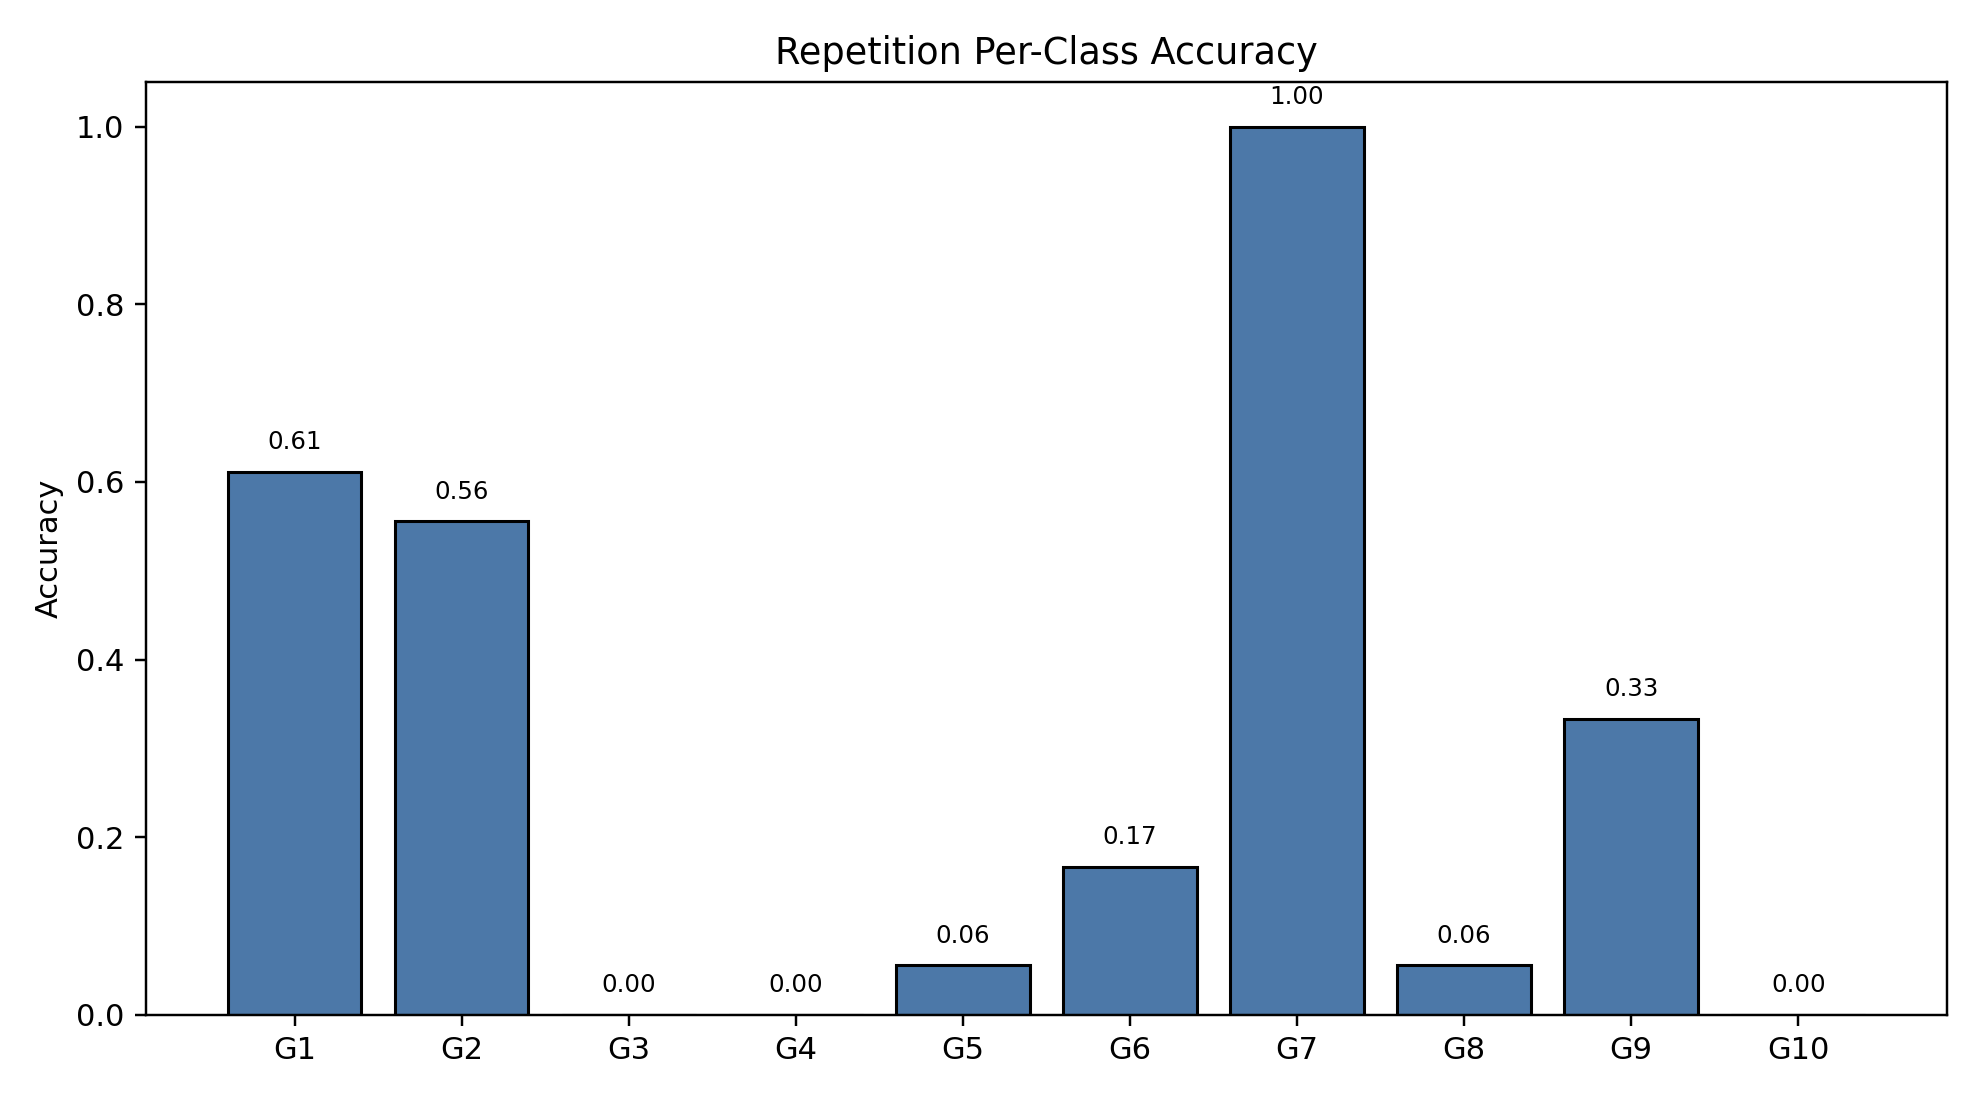

The table this chart was drawn from, first rows:
class_index, gesture_id, support, correct, accuracy
0, 1, 18, 11, 0.6111
1, 2, 18, 10, 0.5556
2, 3, 18, 0, 0.0
3, 4, 18, 0, 0.0
4, 5, 18, 1, 0.05556
5, 6, 18, 3, 0.1667
6, 7, 18, 18, 1.0
7, 8, 18, 1, 0.05556
8, 9, 18, 6, 0.3333
9, 10, 18, 0, 0.0
